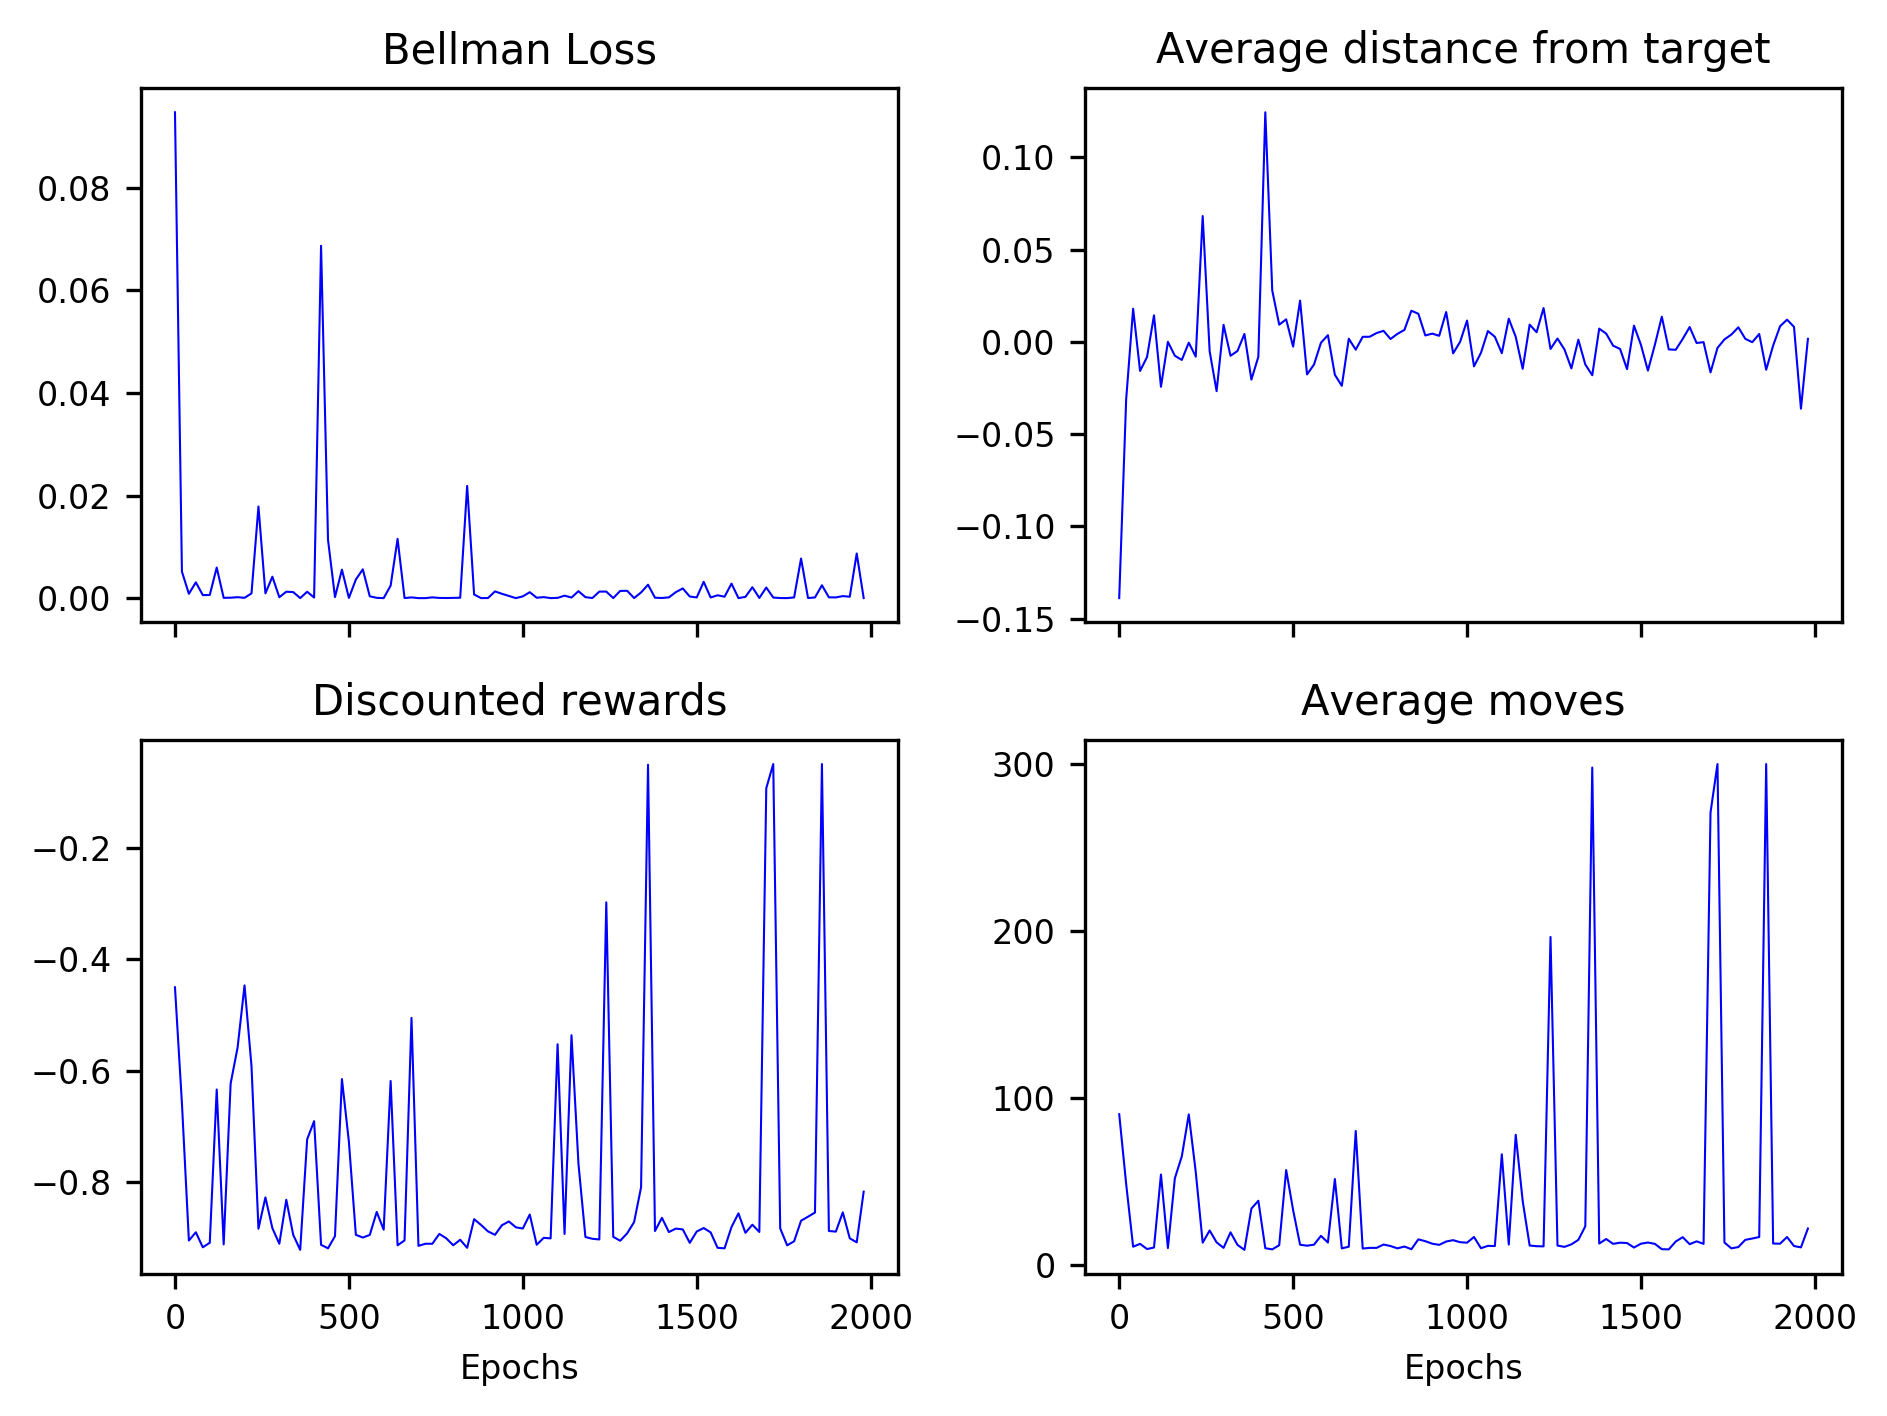

The table this chart was drawn from, first rows:
9.468454139325234442e-02, 1.118520456498339755e-02, 1.664445496226690455e-02, 7.782546003167834479e-03, 3.471145521594316483e-03, 1.391729741305074326e-02, 5.729551372844869823e-03, 7.183886331155187044e-03, 5.192267256506763289e-03, 5.518418826962646559e-03, 4.846298480107444871e-03, 1.048846671694953978e-02, 1.643442780653926218e-03, 3.067399464738747653e-03, 9.391258949363242301e-04, 1.924230909878057961e-03, 4.909733016378463365e-04, 7.017040865500763936e-04, 4.778701933404748729e-05, 5.873390567744963056e-03, 5.164056843608036060e-03, 5.042524062845998856e-04, 7.376632410099427445e-04, 1.761465664746967035e-04
-1.389247775077819824e-01, -7.359391450881958008e-02, -6.128988042473793030e-02, -7.822248339653015137e-02, -2.252977713942527771e-02, -8.834876120090484619e-02, -5.262569710612297058e-02, -5.619697272777557373e-02, -4.732321947813034058e-02, -4.924635216593742371e-02, -3.177472203969955444e-02, -5.485386401414871216e-02, -2.889483794569969177e-02, -1.594164408743381500e-02, -7.423685397952795029e-03, -2.042523026466369629e-02, -1.224526949226856232e-02, -8.057476021349430084e-03, -3.868771891575306654e-04, -2.793747186660766602e-02, -3.116107359528541565e-02, -6.434515584260225296e-03, -8.242381736636161804e-03, -5.463501904159784317e-03
-4.499027803519842772e-01, -5.473847891799765719e-01, -4.982794626990741937e-01, -4.654880259418955335e-01, -5.175818564508034569e-01, -4.728921714913094654e-01, -6.158893179561417686e-01, -6.375504141629071420e-01, -5.317704663508240337e-01, -6.056722963920971869e-01, -5.867091831331372465e-01, -5.666077451907066687e-01, -7.002085005721923050e-01, -6.179011954983856247e-01, -4.777273209209352278e-01, -6.262093352819175784e-01, -7.112196295267347868e-01, -7.076258539264823622e-01, -6.112034321073424037e-01, -5.954663021478527885e-01, -6.581502019208719245e-01, -6.839225750409978488e-01, -6.442811707498983242e-01, -8.043726834186586405e-01
9.040000000000000568e+01, 6.260000000000000142e+01, 8.379999999999999716e+01, 1.070000000000000000e+02, 7.109999999999999432e+01, 8.429999999999999716e+01, 5.250000000000000000e+01, 4.650000000000000000e+01, 6.650000000000000000e+01, 5.500000000000000000e+01, 5.739999999999999858e+01, 6.070000000000000284e+01, 3.850000000000000000e+01, 5.060000000000000142e+01, 8.609999999999999432e+01, 5.200000000000000000e+01, 3.620000000000000284e+01, 3.720000000000000284e+01, 5.120000000000000284e+01, 5.870000000000000284e+01, 4.860000000000000142e+01, 3.989999999999999858e+01, 4.670000000000000284e+01, 2.339999999999999858e+01
